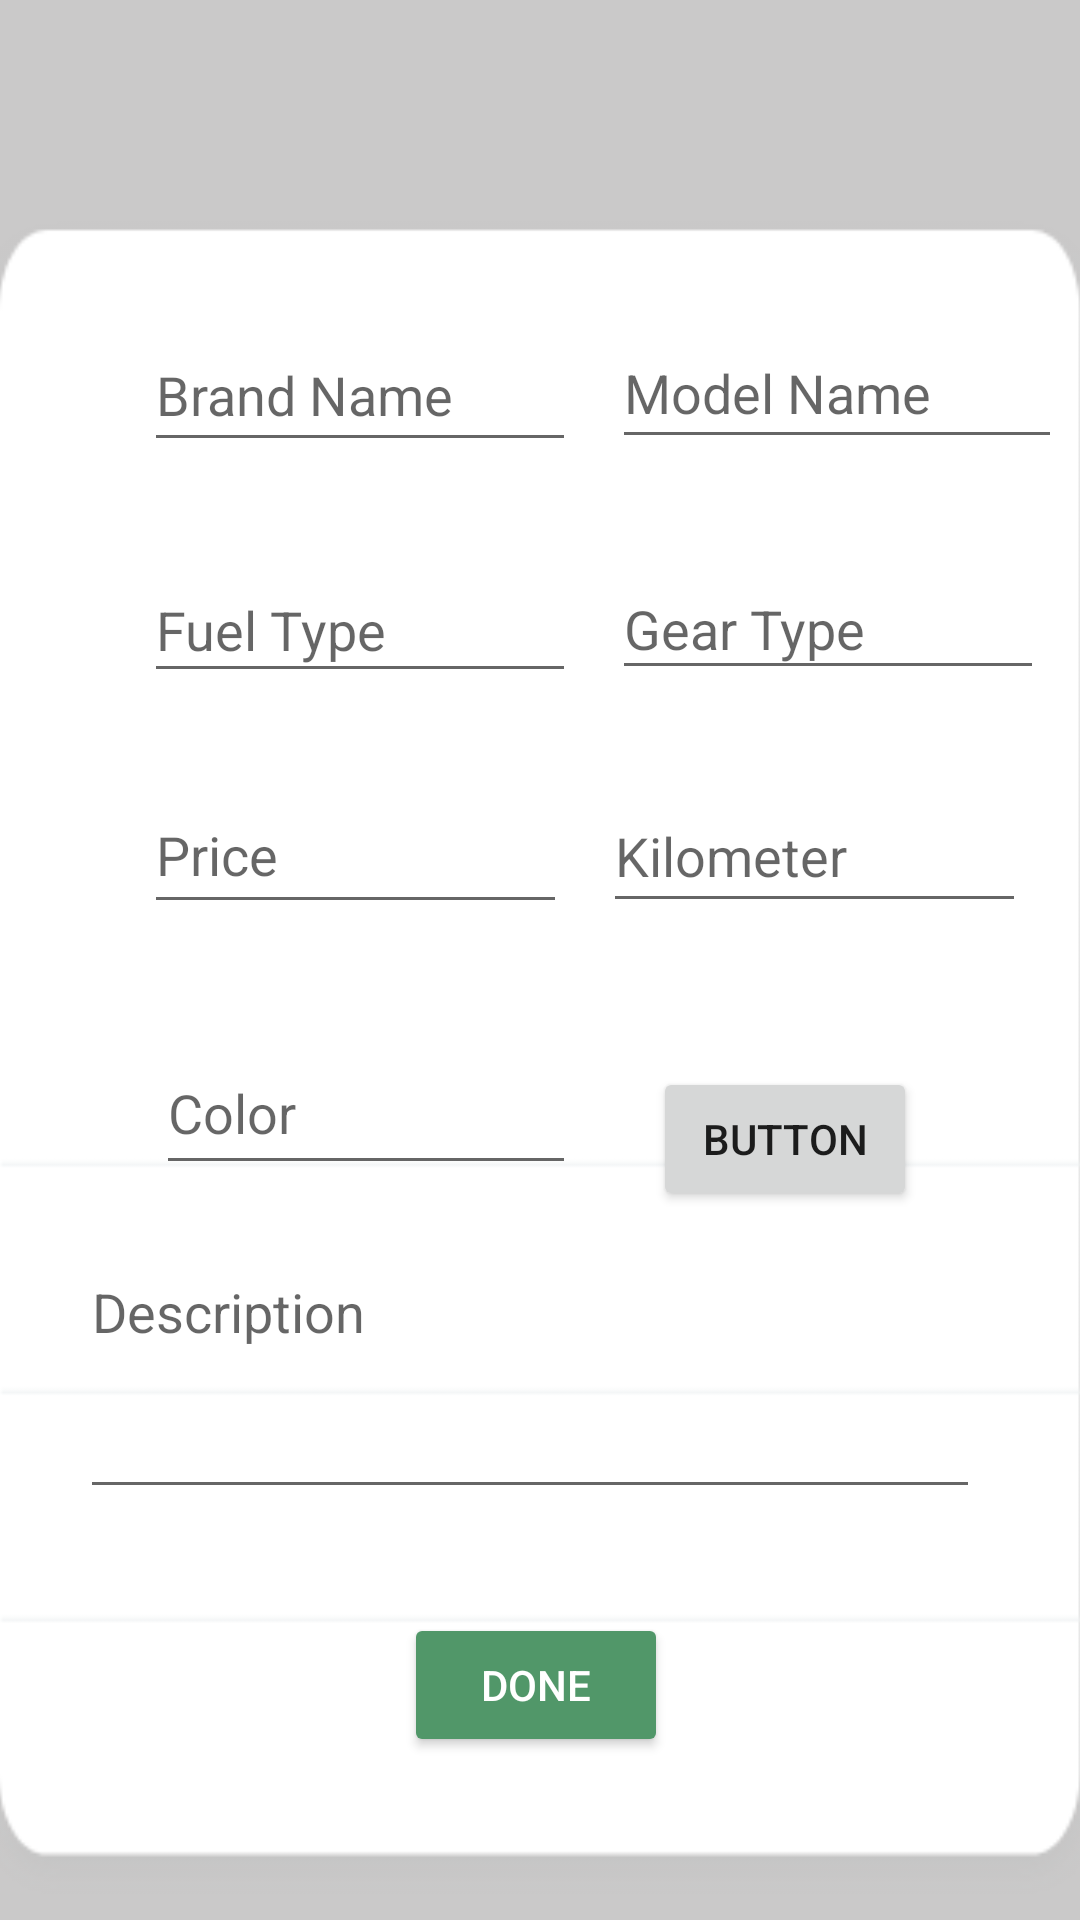

Write the Android layout XML for this screen, with the resource values it uses.
<!-- AndroidManifest.xml: application theme Theme.G14_CarTrinkApp -->
<!-- res/layout/car_add_page.xml -->
<?xml version="1.0" encoding="utf-8"?>
<androidx.constraintlayout.widget.ConstraintLayout xmlns:android="http://schemas.android.com/apk/res/android"
    xmlns:app="http://schemas.android.com/apk/res-auto"
    xmlns:tools="http://schemas.android.com/tools"
    android:layout_width="match_parent"
    android:layout_height="match_parent"
    android:background="#CAC9C9"
    app:layout_constraintCircleRadius="30dp">


    <ImageView
        android:id="@+id/imageView"
        android:layout_width="wrap_content"
        android:layout_height="wrap_content"
        android:layout_marginTop="33dp"
        android:layout_marginBottom="33dp"
        app:layout_constraintBottom_toTopOf="@+id/imageView4"
        app:layout_constraintEnd_toEndOf="parent"
        app:layout_constraintHorizontal_bias="0.498"
        app:layout_constraintStart_toStartOf="parent"
        app:layout_constraintTop_toTopOf="parent"
        tools:srcCompat="@tools:sample/avatars" />

    <ImageView
        android:id="@+id/imageView4"
        android:layout_width="403dp"
        android:layout_height="0dp"
        app:layout_constraintBottom_toBottomOf="parent"
        app:layout_constraintEnd_toEndOf="parent"
        app:layout_constraintStart_toStartOf="parent"
        app:layout_constraintTop_toBottomOf="@+id/imageView"
        app:srcCompat="@drawable/img6" />

    <EditText
        android:id="@+id/brandName"
        android:layout_width="144dp"
        android:layout_height="48dp"
        android:layout_marginStart="48dp"
        android:layout_marginLeft="48dp"
        android:layout_marginTop="40dp"
        android:ems="10"
        android:hint="Brand Name"
        android:inputType="textPersonName"
        app:layout_constraintStart_toStartOf="parent"
        app:layout_constraintTop_toTopOf="@+id/imageView4" />

    <EditText
        android:id="@+id/modelName"
        android:layout_width="150dp"
        android:layout_height="47dp"
        android:layout_marginStart="12dp"
        android:layout_marginLeft="12dp"
        android:ems="10"
        android:hint="Model Name"
        android:inputType="textPersonName"
        app:layout_constraintBottom_toBottomOf="@+id/brandName"
        app:layout_constraintStart_toEndOf="@+id/brandName"
        app:layout_constraintTop_toTopOf="@+id/brandName"
        app:layout_constraintVertical_bias="0.0" />

    <EditText
        android:id="@+id/fuelType"
        android:layout_width="144dp"
        android:layout_height="45dp"
        android:layout_marginStart="48dp"
        android:layout_marginLeft="48dp"
        android:layout_marginTop="32dp"
        android:ems="10"
        android:hint="Fuel Type"
        android:inputType="textPersonName"
        app:layout_constraintStart_toStartOf="parent"
        app:layout_constraintTop_toBottomOf="@+id/brandName" />

    <EditText
        android:id="@+id/gearType"
        android:layout_width="144dp"
        android:layout_height="44dp"
        android:layout_marginStart="12dp"
        android:layout_marginLeft="12dp"
        android:ems="10"
        android:hint="Gear Type"
        android:inputType="textPersonName"
        app:layout_constraintBottom_toBottomOf="@+id/fuelType"
        app:layout_constraintStart_toEndOf="@+id/fuelType"
        app:layout_constraintTop_toTopOf="@+id/fuelType"
        app:layout_constraintVertical_bias="0.0" />

    <EditText
        android:id="@+id/price"
        android:layout_width="141dp"
        android:layout_height="49dp"
        android:layout_marginStart="48dp"
        android:layout_marginLeft="48dp"
        android:layout_marginTop="28dp"
        android:ems="10"
        android:hint="Price"
        android:inputType="textPersonName"
        app:layout_constraintStart_toStartOf="parent"
        app:layout_constraintTop_toBottomOf="@+id/fuelType" />

    <EditText
        android:id="@+id/kilometer"
        android:layout_width="141dp"
        android:layout_height="48dp"
        android:layout_marginStart="12dp"
        android:layout_marginLeft="12dp"
        android:ems="10"
        android:hint="Kilometer"
        android:inputType="textPersonName"
        app:layout_constraintBottom_toBottomOf="@+id/price"
        app:layout_constraintStart_toEndOf="@+id/price"
        app:layout_constraintTop_toTopOf="@+id/price" />

    <Button
        android:id="@+id/btnOk"
        android:layout_width="wrap_content"
        android:layout_height="wrap_content"
        android:layout_marginStart="156dp"
        android:layout_marginLeft="156dp"
        android:text="Done"
        android:textColor="#FFFFFF"
        app:backgroundTint="#519769"
        app:cornerRadius="10dp"
        app:layout_constraintBottom_toBottomOf="@+id/imageView4"
        app:layout_constraintStart_toStartOf="@+id/imageView4"
        app:layout_constraintTop_toBottomOf="@+id/description"
        app:layout_constraintVertical_bias="0.391" />

    <EditText
        android:id="@+id/description"
        android:layout_width="300dp"
        android:layout_height="88dp"
        android:layout_marginStart="48dp"
        android:layout_marginLeft="48dp"
        android:layout_marginTop="20dp"
        android:ems="10"
        android:gravity="start|top"
        android:hint="Description"
        android:inputType="textMultiLine"
        app:layout_constraintStart_toStartOf="@+id/imageView4"
        app:layout_constraintTop_toBottomOf="@+id/color" />

    <EditText
        android:id="@+id/color"
        android:layout_width="140dp"
        android:layout_height="51dp"
        android:layout_marginStart="52dp"
        android:layout_marginLeft="52dp"
        android:layout_marginTop="36dp"
        android:ems="10"
        android:hint="Color"
        android:inputType="textPersonName"
        app:layout_constraintStart_toStartOf="parent"
        app:layout_constraintTop_toBottomOf="@+id/price" />

    <Button
        android:id="@+id/buttonLoadPicture"
        android:layout_width="wrap_content"
        android:layout_height="wrap_content"
        android:layout_marginTop="48dp"
        android:layout_marginEnd="76dp"
        android:layout_marginRight="76dp"
        android:text="Button"
        app:layout_constraintEnd_toEndOf="@+id/imageView4"
        app:layout_constraintTop_toBottomOf="@+id/kilometer" />

</androidx.constraintlayout.widget.ConstraintLayout>
<!-- resources referenced by this layout -->
<resources>
  <!-- drawable img6: png bitmap (drawable-v24, 8067 bytes) -->
  <style name="Theme.G14_CarTrinkApp" parent="Theme.MaterialComponents.DayNight.DarkActionBar">
          
          <item name="colorPrimary">@color/green</item>
          <item name="colorPrimaryVariant">@color/green</item>
          <item name="colorOnPrimary">@color/white</item>
          
          <item name="colorSecondary">@color/teal_200</item>
          <item name="colorSecondaryVariant">@color/teal_700</item>
          <item name="colorOnSecondary">@color/black</item>
          
          <item name="android:statusBarColor" tools:targetApi="l">?attr/colorPrimaryVariant</item>
          
      </style>
  <color name="green">#519769</color>
  <color name="white">#FFFFFFFF</color>
  <color name="teal_200">#FF03DAC5</color>
  <color name="teal_700">#FF018786</color>
  <color name="black">#FF000000</color>
</resources>
